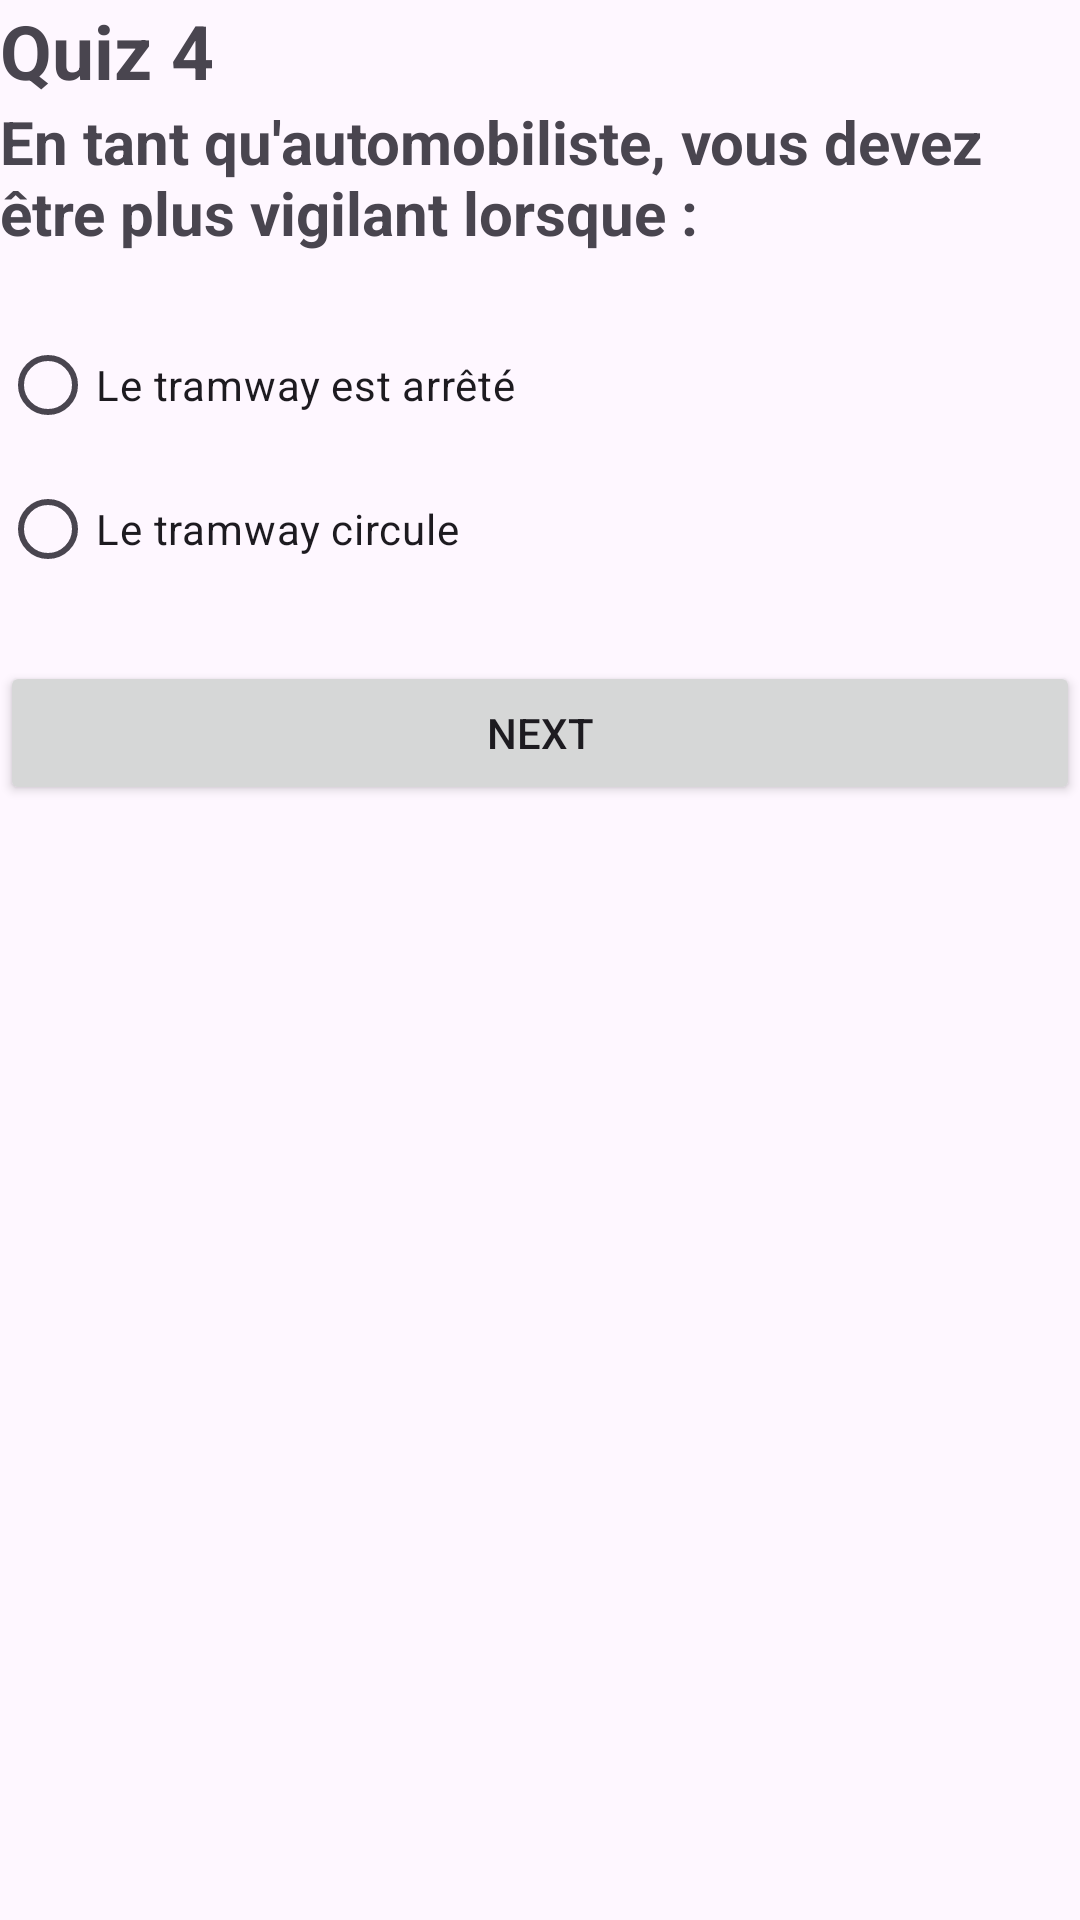

Layout XML and referenced resources for this Android screen:
<!-- AndroidManifest.xml: application theme Theme.QuizApp_AITLAHCEN -->
<!-- res/layout/activity_quiz4.xml -->
<?xml version="1.0" encoding="utf-8"?>
<LinearLayout xmlns:android="http://schemas.android.com/apk/res/android"
    xmlns:app="http://schemas.android.com/apk/res-auto"
    xmlns:tools="http://schemas.android.com/tools"
    android:id="@+id/main"
    android:layout_width="match_parent"
    android:layout_height="match_parent"
    tools:context=".Quiz4"
    android:orientation="vertical"
    android:layout_margin="23dp">

    <TextView
        android:layout_width="match_parent"
        android:layout_height="wrap_content"
        android:text="Quiz 4"
        android:textSize="25sp"
        android:textStyle="bold"/>
    <ImageView
        android:layout_width="match_parent"
        android:layout_height="wrap_content"
        android:src="@drawable/q4"
        android:id="@+id/q4"/>
    <TextView
        android:layout_width="match_parent"
        android:layout_height="wrap_content"
        android:text="En tant qu'automobiliste, vous devez être plus vigilant lorsque :"
        android:textSize="20sp"
        android:layout_marginBottom="20sp"
        android:textStyle="bold"/>
    <RadioGroup
        android:layout_width="match_parent"
        android:layout_height="wrap_content"
        android:id="@+id/rg">
    <RadioButton
        android:id="@+id/rb1"
        android:layout_width="wrap_content"
        android:layout_height="wrap_content"
        android:layout_weight="1"
        android:text="Le tramway est arrêté" />

    <RadioButton
        android:id="@+id/rb2"
        android:layout_width="wrap_content"
        android:layout_height="wrap_content"
        android:layout_weight="1"
        android:text="Le tramway circule" />
    </RadioGroup>
    <Button
        android:layout_width="match_parent"
        android:layout_height="wrap_content"
        android:text="Next"
        android:id="@+id/next"
        android:layout_marginTop="20dp"/>
    <ImageView
        android:layout_width="50dp"
        android:layout_height="80dp"
        android:src="@drawable/logoo"
        android:layout_gravity="center"/>

</LinearLayout>
<!-- resources referenced by this layout -->
<resources>
  <style name="Theme.QuizApp_AITLAHCEN" parent="Base.Theme.QuizApp_AITLAHCEN" />
  <style name="Base.Theme.QuizApp_AITLAHCEN" parent="Theme.Material3.DayNight.NoActionBar">
          
          
      </style>
</resources>
